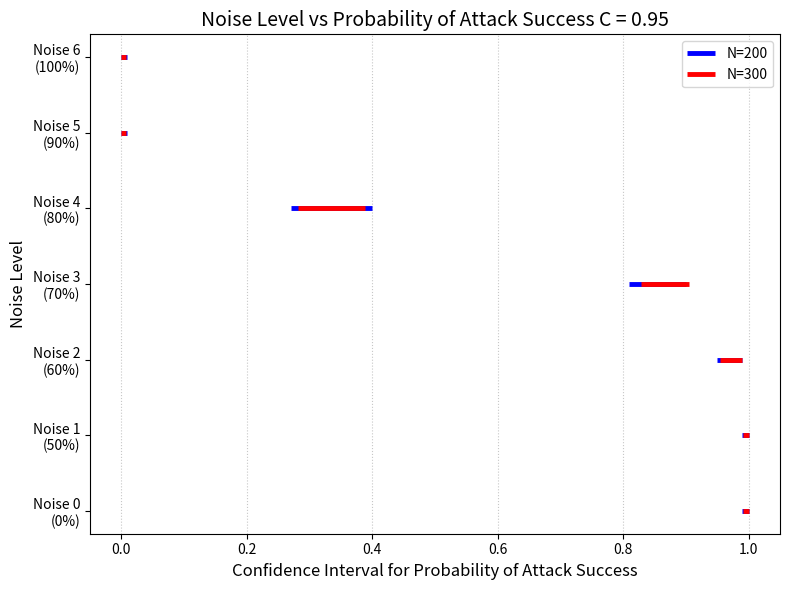

Generate this figure with matplotlib:
import matplotlib.pyplot as plt

# 按照你要的順序，Noise 0 放第一個
noise_levels = ['Noise 0\n(0%)', 'Noise 1\n(50%)', 'Noise 2\n(60%)', 'Noise 3\n(70%)', 
                'Noise 4\n(80%)', 'Noise 5\n(90%)', 'Noise 6\n(100%)']

# N=200 數據 (實線藍色)
intervals_n200 = [
    (0.99, 1.00), # Noise 0
    (0.99, 1.00), # Noise 1
    (0.95, 0.99), # Noise 2
    (0.81, 0.90), # Noise 3
    (0.27, 0.40), # Noise 4
    (0.00, 0.01), # Noise 5
    (0.00, 0.01)  # Noise 6
]

# N=300 數據 (虛線紅色)
intervals_n300 = [
    (0.9917, 1.0000), # Noise 0
    (0.9917, 1.0000), # Noise 1
    (0.9547, 0.9895), # Noise 2
    (0.8285, 0.9045), # Noise 3
    (0.2818, 0.3881), # Noise 4
    (0.0000, 0.0083), # Noise 5
    (0.0000, 0.0083)  # Noise 6
]

# 建立圖表與畫布大小
fig, ax = plt.subplots(figsize=(8, 6))

# 逐一畫出每個區間
for i in range(len(noise_levels)):
    vmin_200, vmax_200 = intervals_n200[i]
    vmin_300, vmax_300 = intervals_n300[i]
    
    # 畫 N=200 (實線藍色，稍微加粗當作底層)
    ax.hlines(y=i, xmin=vmin_200, xmax=vmax_200, color='blue', 
              linewidth=3.5, linestyle='-', label='N=200' if i == 0 else "")
    # [加回] 藍色凸出端點
    # ax.plot([vmin_200, vmax_200], [i, i], '|', color='blue', markersize=8)
    
    # 畫 N=300 (虛線紅色，疊在藍色上方)
    ax.hlines(y=i, xmin=vmin_300, xmax=vmax_300, color='red', 
              linewidth=3.5, linestyle='-', label='N=300' if i == 0 else "")
    # [加回] 紅色凸出端點
    # ax.plot([vmin_300, vmax_300], [i, i], '|', color='red', markersize=8)

# 設定 Y 軸的刻度與對應的標籤文字
ax.set_yticks(range(len(noise_levels)))
ax.set_yticklabels(noise_levels)

# 設定標題與座標軸名稱
ax.set_xlabel('Confidence Interval for Probability of Attack Success', fontsize=12)
ax.set_ylabel('Noise Level', fontsize=12)
ax.set_title('Noise Level vs Probability of Attack Success C = 0.95', fontsize=14)

# 設定 X 軸範圍，確保區間都在畫面內
ax.set_xlim(-0.05, 1.05)

# 加入垂直網格線方便對齊數值，並將圖例放置右上角
ax.grid(axis='x', linestyle=':', alpha=0.7)
ax.legend(loc='upper right')

# 讓圖表邊距更緊湊並顯示
plt.tight_layout()
plt.savefig('noise_attack_analysis.png', dpi=300, bbox_inches='tight')
print("Attack Success Probability plot saved as 'noise_attack_analysis.png'")
# plt.show()
